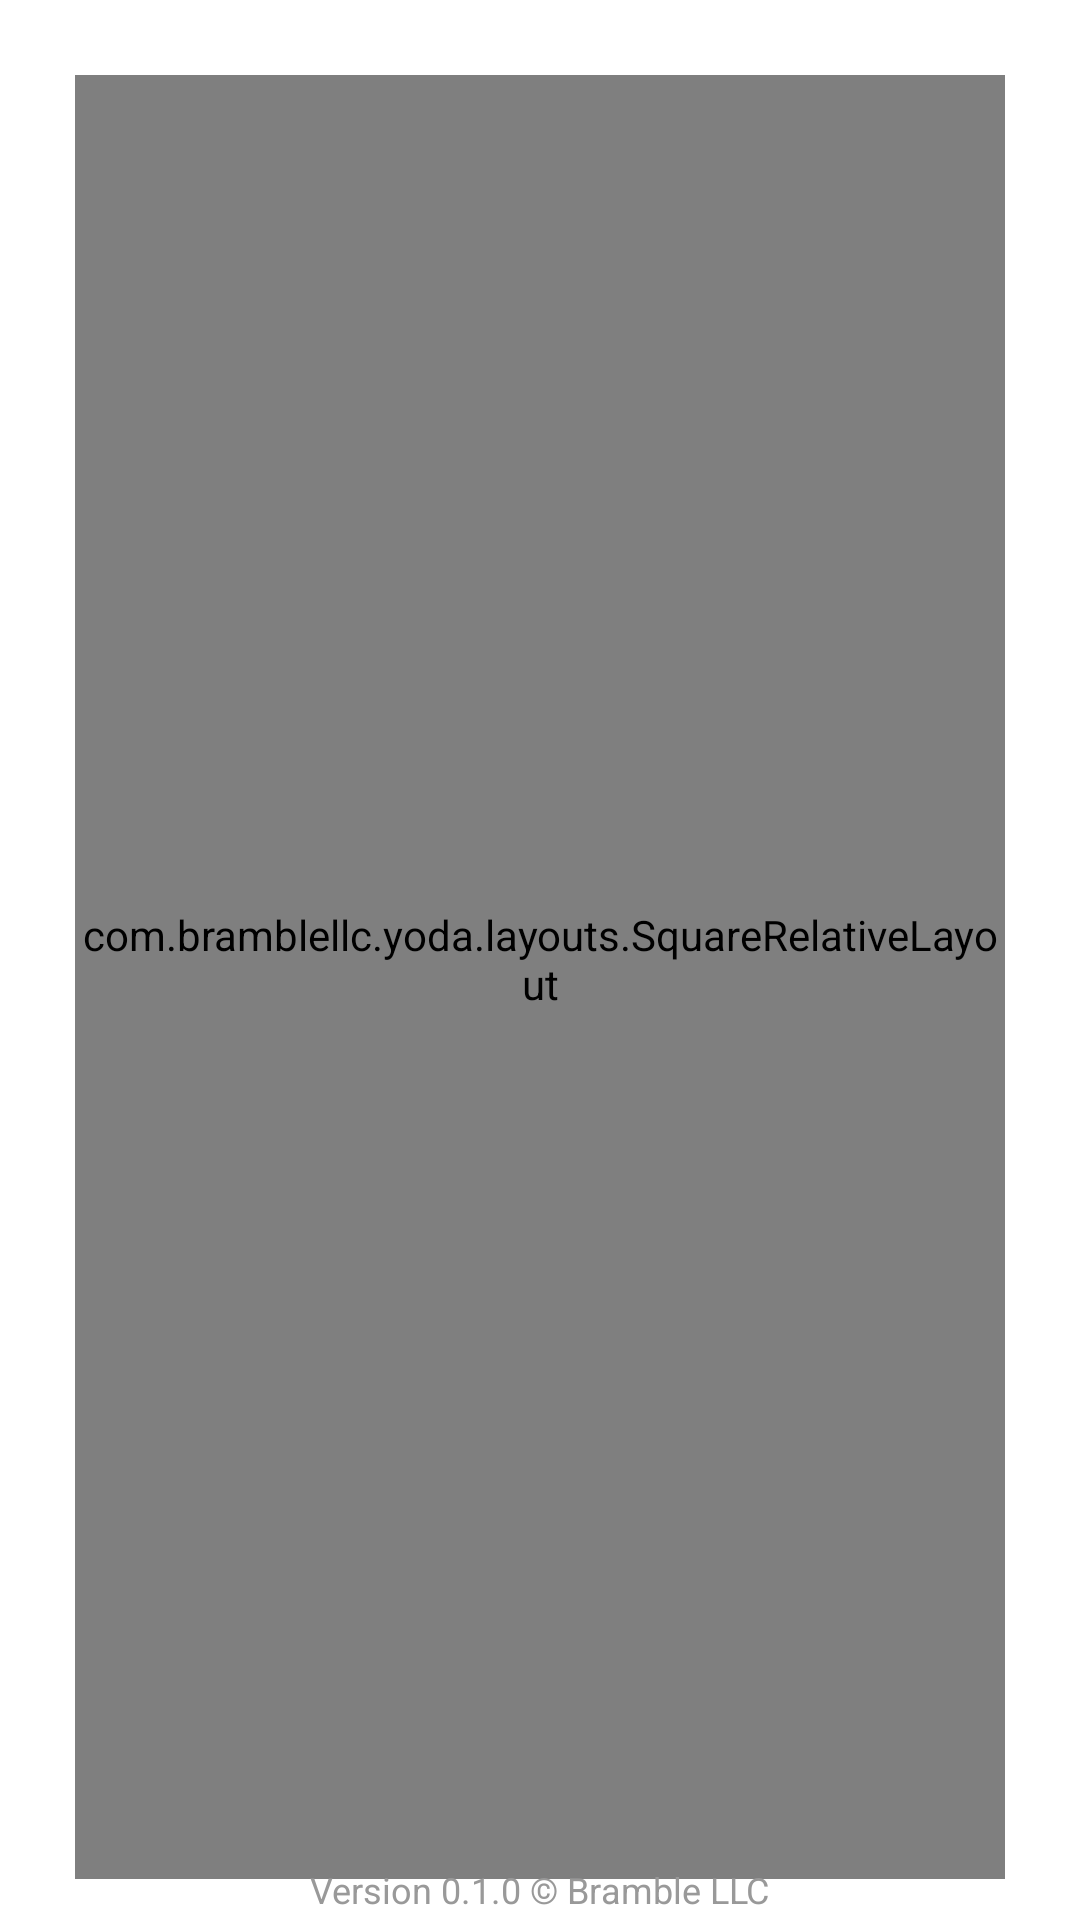

Write the Android layout XML for this screen, with the resource values it uses.
<!-- AndroidManifest.xml: application theme CustomNoBar -->
<!-- res/layout/splashscreen_layout.xml -->
<?xml version="1.0" encoding="utf-8"?>
<RelativeLayout xmlns:android="http://schemas.android.com/apk/res/android"
    android:layout_width="match_parent"
    android:layout_height="match_parent"
    android:paddingLeft="25dp"
    android:paddingRight="25dp"
    android:paddingTop="25dp"
    android:paddingBottom="2dp"
    android:background="@color/white">

    <com.bramblellc.yoda.layouts.SquareRelativeLayout
        android:layout_width="match_parent"
        android:layout_height="match_parent"
        android:layout_centerInParent="true"
        android:id="@+id/splashscreen_logo">

        <ImageView
            android:layout_width="match_parent"
            android:layout_height="match_parent"
            android:layout_centerHorizontal="true"
            android:layout_alignParentTop="true"
            android:background="@drawable/ican_logo"/>

    </com.bramblellc.yoda.layouts.SquareRelativeLayout>

    <TextView
        android:layout_width="wrap_content"
        android:layout_height="wrap_content"
        android:layout_alignParentBottom="true"
        android:layout_centerHorizontal="true"
        android:textColor="@color/darkGray"
        android:textSize="12sp"
        android:text="@string/version_number"/>

</RelativeLayout>
<!-- resources referenced by this layout -->
<resources>
  <color name="darkGray">#999999</color>
  <color name="white">#FFFFFF</color>
  <!-- drawable ican_logo: png bitmap (drawable, 82194 bytes) -->
  <string name="version_number">Version 0.1.0 © Bramble LLC</string>
  <style name="CustomNoBar" parent="android:Theme.Holo.Light">
          
          <item name="md_title_color">@color/color3</item>
          <item name="md_positive_color">@color/color2</item>
          <item name="md_neutral_color">@color/color2</item>
          <item name="md_negative_color">@color/color2</item>
          <item name="md_widget_color">@color/color2</item>
  
          <item name="android:windowContentOverlay">@null</item>
          <item name="android:windowAnimationStyle">@null</item>
          <item name="android:windowActionBar">false</item>
          <item name="android:windowNoTitle">true</item>
          <item name="android:windowBackground">@color/color1</item>
      </style>
  <color name="color3">#0668B3</color>
  <color name="color2">#BED73D</color>
  <color name="color1">#FFFFFF</color>
</resources>
